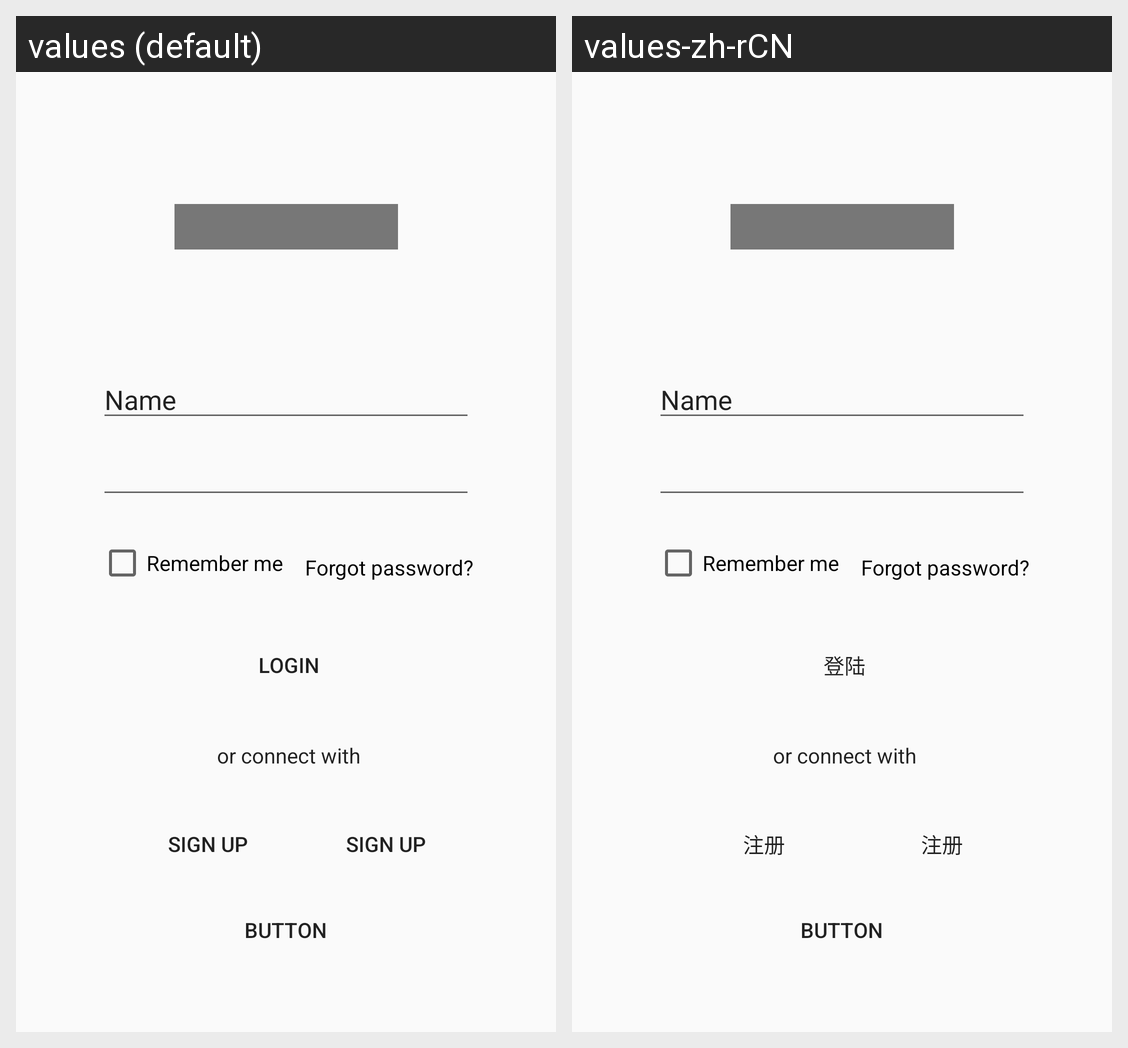

Here is an Android app screen in its default locale and in the app's own translations. Write out the translated-string differences for the strings that appear on this screen.
Android screen res/layout/login_layout.xml rendered under 2 locales, left to right: values (default), values-zh-rCN. Device: Nexus 5 (rendered at 1080×1920; each locale shown at half size, 540×960, under a caption strip naming it); theme NoActionBar.
Strings drawn on this screen, with the default value and each locale's value (text and hints the layout hard-codes, and strings that could not be matched under every locale, appear in the picture but are not listed):

sign_up
  values: Sign Up
  values-zh-rCN: 注册

login
  values: Login
  values-zh-rCN: 登陆
